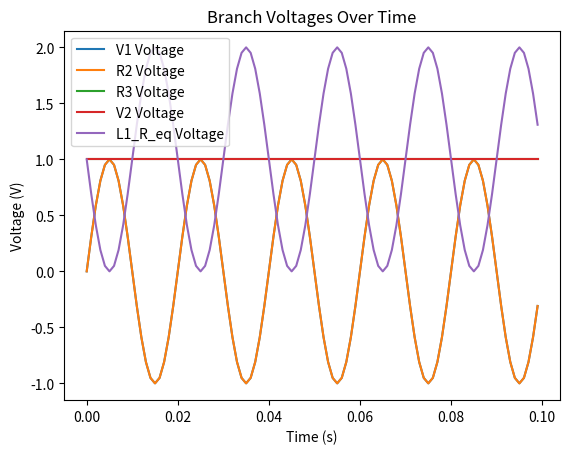
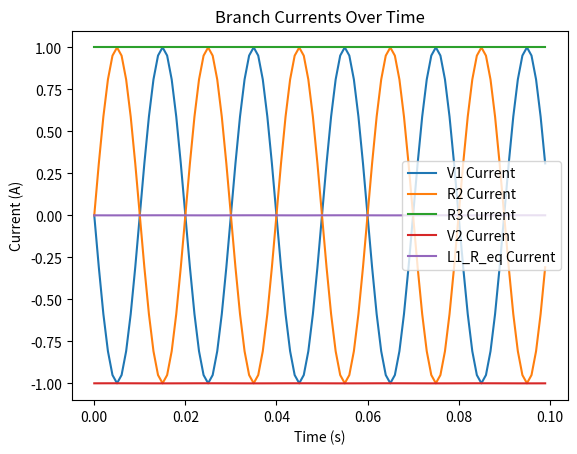
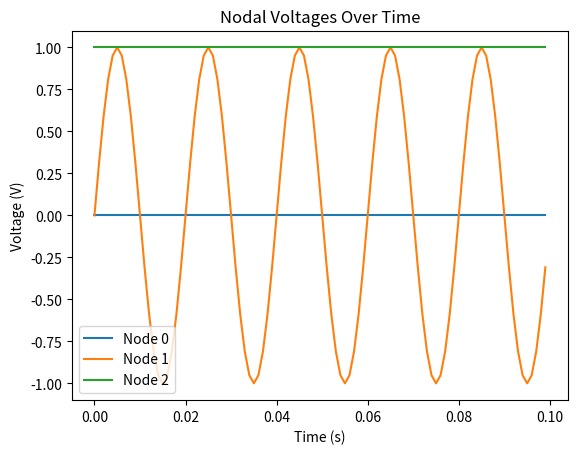

These charts were generated, in order, by the following Python code:
import numpy as np
import matplotlib.pyplot as plt

class Component:
    def __init__(self, name, value, nodes, ac_dc="DC", frequency=0, phase=0):
        self.name = name
        self.value = value
        self.nodes = nodes
        self.ac_dc = ac_dc
        self.frequency = frequency
        self.phase = phase


class Circuit:
    def __init__(self, num_nodes, reference_node):
        self.num_nodes = num_nodes
        self.reference_node = reference_node
        self.components = []
        self.branch_info = []  # Store branch information
        self.branch_voltages_over_time = None  # Store branch voltages over time
        self.branch_currents_over_time = None  # Store branch currents over time
        self.nodal_voltages_over_time = None  # Store nodal voltages over time

    def add_component(self, component):
        self.components.append(component)

    def generate_netlist(self):
        netlist = []
        for comp in self.components:
            netlist.append(f"{comp.name} {comp.nodes[0]} {comp.nodes[1]} {comp.value} {comp.ac_dc} {comp.frequency}Hz {comp.phase}°")
        return netlist

    def transform_components(self, timestep):
        transformed_components = []
        for comp in self.components:
            if 'C' in comp.name:
                eq_resistance = timestep / (2 * comp.value)
                transformed_components.append(Component(comp.name+"_R_eq", eq_resistance, comp.nodes))
            elif 'L' in comp.name:
                eq_resistance = 2 * comp.value / timestep
                transformed_components.append(Component(comp.name+"_R_eq", eq_resistance, comp.nodes))
            else:
                transformed_components.append(comp)
        self.components = transformed_components

    def mna_analysis(self, t=0):
        voltage_sources = [c for c in self.components if 'V' in c.name]
        num_voltage_sources = len(voltage_sources)
        num_vars = self.num_nodes + num_voltage_sources - 1

        G_matrix = np.zeros((num_vars, num_vars))
        I_vector = np.zeros((num_vars, 1))

        voltage_index = self.num_nodes - 1

        for comp in self.components:
            n1, n2 = comp.nodes
            if n1 == self.reference_node:
                n1 = None
            elif n1 > self.reference_node:
                n1 -= 1
            if n2 == self.reference_node:
                n2 = None
            elif n2 > self.reference_node:
                n2 -= 1

            if 'R' in comp.name:
                resistance = comp.value
                if n1 is not None:
                    G_matrix[n1, n1] += 1 / resistance
                    if n2 is not None:
                        G_matrix[n1, n2] -= 1 / resistance
                if n2 is not None:
                    G_matrix[n2, n2] += 1 / resistance
                    if n1 is not None:
                        G_matrix[n2, n1] -= 1 / resistance
            elif 'I' in comp.name:  # Current source
                if comp.ac_dc == "AC":
                    current = comp.value * np.sin(2 * np.pi * comp.frequency * t + np.deg2rad(comp.phase))
                else:
                    current = comp.value
                if n1 is not None:
                    I_vector[n1] -= current
                if n2 is not None:
                    I_vector[n2] += current
            elif 'V' in comp.name:  # Voltage source
                if comp.ac_dc == "AC":
                    voltage = comp.value * np.sin(2 * np.pi * comp.frequency * t + np.deg2rad(comp.phase))
                else:
                    voltage = comp.value
                if n1 is not None:
                    G_matrix[n1, voltage_index] = 1
                    G_matrix[voltage_index, n1] = 1
                if n2 is not None:
                    G_matrix[n2, voltage_index] = -1
                    G_matrix[voltage_index, n2] = -1
                I_vector[voltage_index] = voltage
                voltage_index += 1

        if np.linalg.matrix_rank(G_matrix) < G_matrix.shape[0]:
            print("Warning: G_matrix is singular, indicating isolated nodes or missing connections.")
            return None

        voltages = np.linalg.solve(G_matrix, I_vector)
        self.calculate_branch_info(voltages, voltage_sources)
        return voltages[:self.num_nodes - 1]

    def calculate_branch_info(self, voltages, voltage_sources):
        self.branch_info = []  # Reset branch information for each call
        for comp in self.components:
            n1, n2 = comp.nodes
            v1 = voltages[n1 - 1] if n1 > 0 else 0  # Voltage at node n1
            v2 = voltages[n2 - 1] if n2 > 0 else 0  # Voltage at node n2
            branch_voltage = v1 - v2  # Voltage across the component
            branch_current = 0

            if 'R' in comp.name:  # Resistor
                branch_current = branch_voltage / comp.value
            elif 'C' in comp.name or 'L' in comp.name:  # Capacitor or Inductor
                branch_current = branch_voltage / comp.value
            elif 'I' in comp.name:  # Current source
                branch_current = comp.value
            elif 'V' in comp.name:  # Voltage source
                source_index = voltage_sources.index(comp)
                branch_current = voltages[self.num_nodes - 1 + source_index][0]

            self.branch_info.append((comp.name, n1, n2, branch_voltage, branch_current))

    def time_domain_simulation(self, total_time, timestep):
        self.transform_components(timestep)  # Transform reactive components
        times = np.arange(0, total_time, timestep)

        # Preallocate arrays for branch voltages, currents, and nodal voltages
        num_components = len(self.components)
        self.branch_voltages_over_time = np.zeros((len(times), num_components))
        self.branch_currents_over_time = np.zeros((len(times), num_components))
        self.nodal_voltages_over_time = np.zeros((len(times), self.num_nodes))

        for i, t in enumerate(times):
            voltages = self.mna_analysis(t)
            if voltages is None:
                print("Error: Singular matrix at time t =", t)
                return None

            # Update branch data
            self.branch_voltages_over_time[i, :] = [float(info[3]) for info in self.branch_info]
            self.branch_currents_over_time[i, :] = [float(info[4]) for info in self.branch_info]

            # Update nodal voltages (insert reference node voltage as 0)
            self.nodal_voltages_over_time[i, :] = np.insert(voltages.flatten(), self.reference_node, 0)

        self.plot_branch_voltages_currents(times)
        self.plot_nodal_voltages(times)

    def plot_branch_voltages_currents(self, times):
        # Plot branch voltages
        plt.figure()
        for i, comp in enumerate(self.components):
            plt.plot(times, self.branch_voltages_over_time[:, i], label=f"{comp.name} Voltage")
        plt.xlabel("Time (s)")
        plt.ylabel("Voltage (V)")
        plt.title("Branch Voltages Over Time")
        plt.legend()
        plt.show()

        # Plot branch currents
        plt.figure()
        for i, comp in enumerate(self.components):
            plt.plot(times, self.branch_currents_over_time[:, i], label=f"{comp.name} Current")
        plt.xlabel("Time (s)")
        plt.ylabel("Current (A)")
        plt.title("Branch Currents Over Time")
        plt.legend()
        plt.show()

    def plot_nodal_voltages(self, times):
        # Plot nodal voltages
        plt.figure()
        for node in range(self.nodal_voltages_over_time.shape[1]):
            plt.plot(times, self.nodal_voltages_over_time[:, node], label=f"Node {node}")
        plt.xlabel("Time (s)")
        plt.ylabel("Voltage (V)")
        plt.title("Nodal Voltages Over Time")
        plt.legend()
        plt.show()


# Define the circuit
num_nodes = 3
reference_node = 0
circuit = Circuit(num_nodes, reference_node)

components = [
    Component("V1", 1, [1, 0], "AC", 50),  # AC Current source
    Component("R2", 1, [1, 0]),  # Inductor
    Component("R3", 1, [2, 0]),  # Inductor
    Component("V2", 1, [2, 0], "DC"),  # Inductor
    Component("L1", 2, [2, 1]),  # Inductor
]

for comp in components:
    circuit.add_component(comp)

# Display netlist
print("Netlist:")
for line in circuit.generate_netlist():
    print(line)

# Perform time-domain simulation
timestep = 0.001
total_time = 0.1
circuit.time_domain_simulation(total_time, timestep)
